Dataset: dataset (GitHub, RUT-MIIT-Projects/dataset). Classes: echinocactus, mimosa, monstera, orchid, rose.

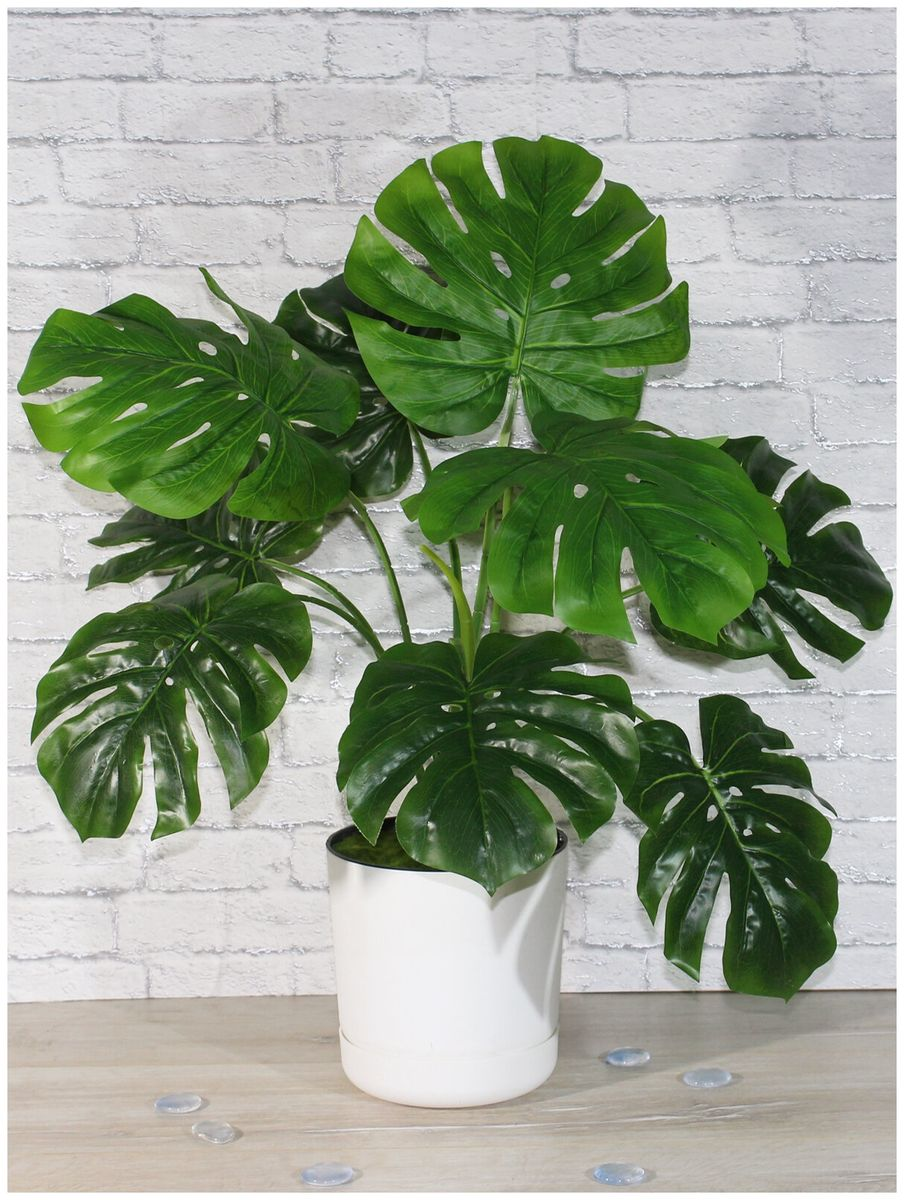
Label: monstera

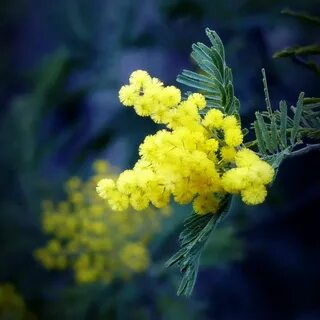
Label: mimosa

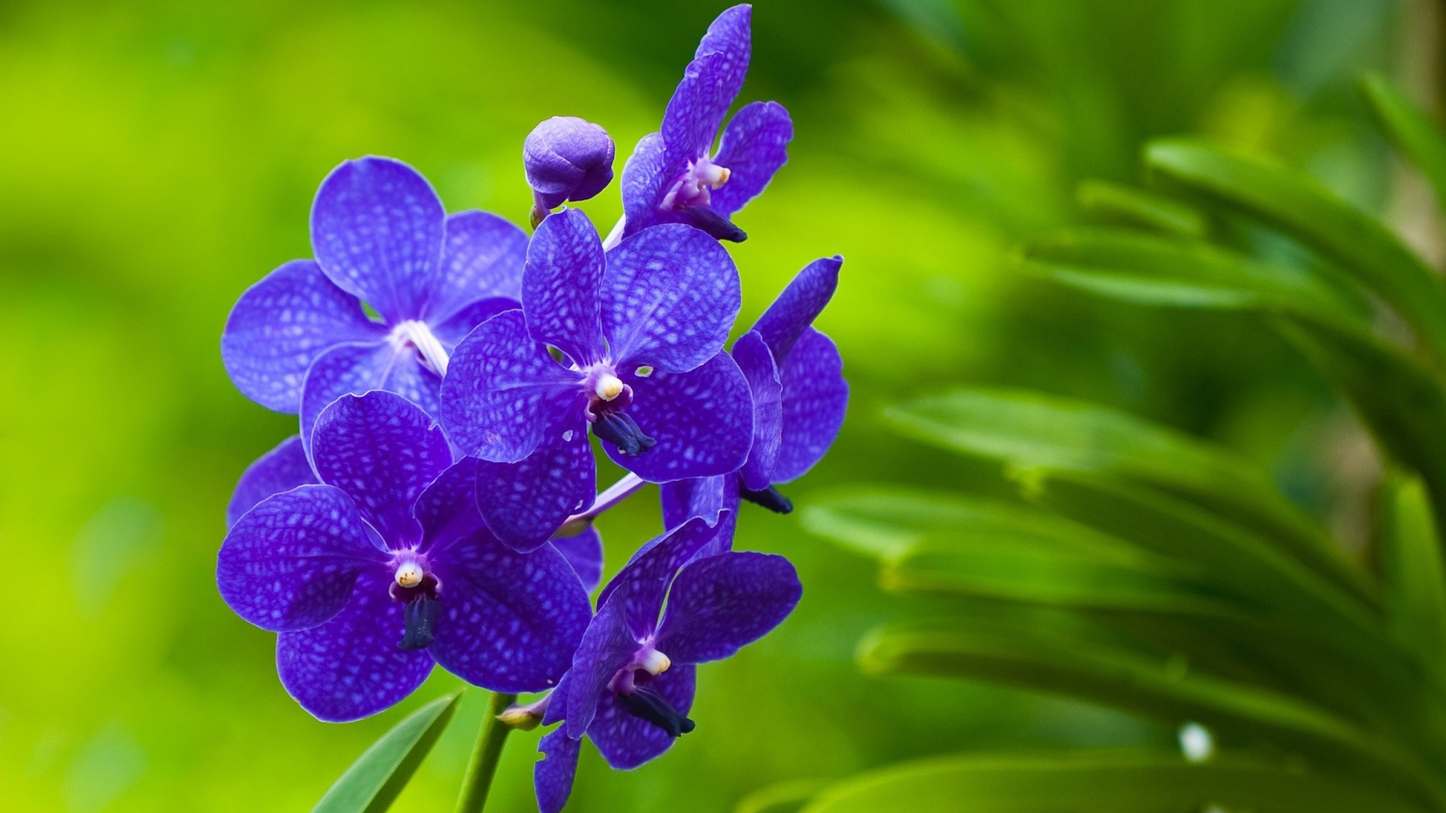
Label: orchid

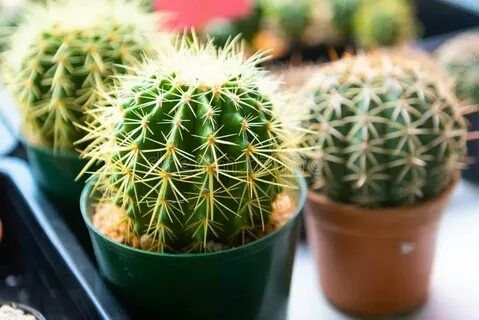
Label: echinocactus

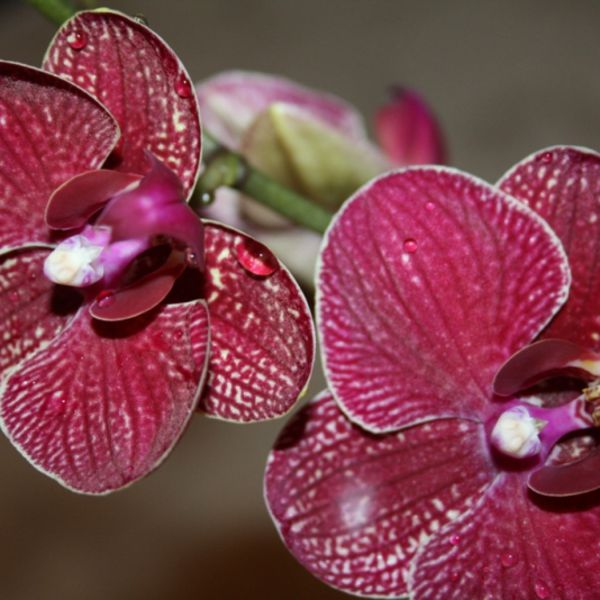
Label: orchid

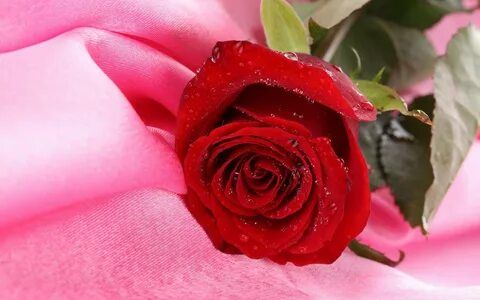
Label: rose
